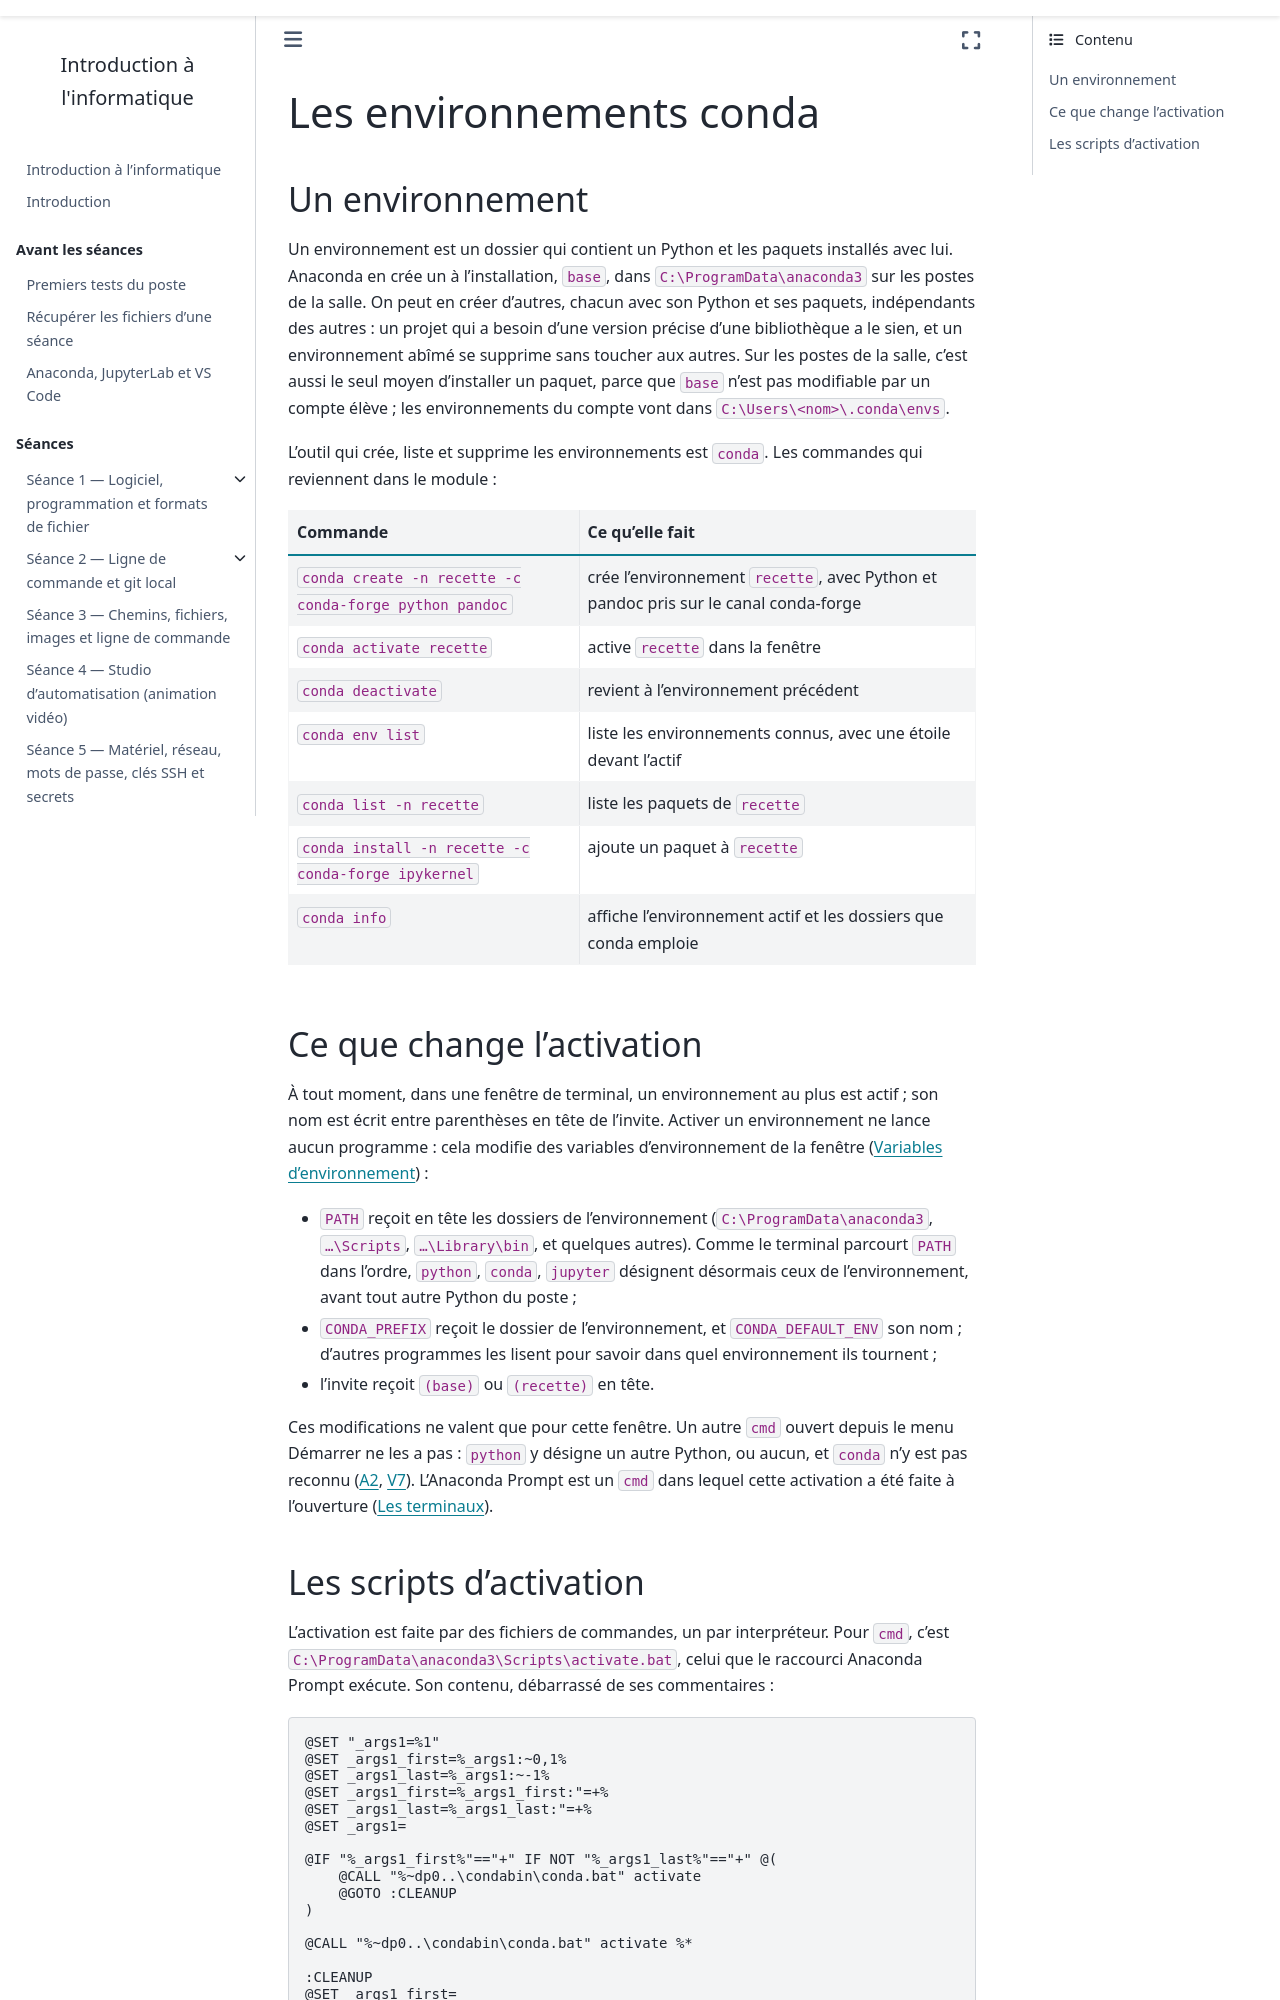

repository: ndavid/ecue-info-01 · page: annexes/notions/environnements.html · generator: sphinx

---
title: Les environnements conda
subtitle: Ce qu'est un environnement, ce que fait son activation, et les scripts qui la font
---

## Un environnement

Un environnement est un dossier qui contient un Python et les paquets
installés avec lui. Anaconda en crée un à l'installation, `base`, dans
`C:\ProgramData\anaconda3` sur les postes de la salle. On peut en créer
d'autres, chacun avec son Python et ses paquets, indépendants des autres :
un projet qui a besoin d'une version précise d'une bibliothèque a le sien,
et un environnement abîmé se supprime sans toucher aux autres. Sur les
postes de la salle, c'est aussi le seul moyen d'installer un paquet, parce
que `base` n'est pas modifiable par un compte élève ; les environnements du
compte vont dans `C:\Users\<nom>\.conda\envs`.

L'outil qui crée, liste et supprime les environnements est `conda`. Les
commandes qui reviennent dans le module :

| Commande | Ce qu'elle fait |
|---|---|
| `conda create -n recette -c conda-forge python pandoc` | crée l'environnement `recette`, avec Python et pandoc pris sur le canal conda-forge |
| `conda activate recette` | active `recette` dans la fenêtre |
| `conda deactivate` | revient à l'environnement précédent |
| `conda env list` | liste les environnements connus, avec une étoile devant l'actif |
| `conda list -n recette` | liste les paquets de `recette` |
| `conda install -n recette -c conda-forge ipykernel` | ajoute un paquet à `recette` |
| `conda info` | affiche l'environnement actif et les dossiers que conda emploie |

## Ce que change l'activation

À tout moment, dans une fenêtre de terminal, un environnement au plus est
actif ; son nom est écrit entre parenthèses en tête de l'invite. Activer
un environnement ne lance aucun programme : cela modifie des variables
d'environnement de la fenêtre
([Variables d'environnement](variables_environnement.md)) :

- `PATH` reçoit en tête les dossiers de l'environnement
  (`C:\ProgramData\anaconda3`, `…\Scripts`, `…\Library\bin`, et quelques
  autres). Comme le terminal parcourt `PATH` dans l'ordre, `python`,
  `conda`, `jupyter` désignent désormais ceux de l'environnement, avant
  tout autre Python du poste ;
- `CONDA_PREFIX` reçoit le dossier de l'environnement, et
  `CONDA_DEFAULT_ENV` son nom ; d'autres programmes les lisent pour savoir
  dans quel environnement ils tournent ;
- l'invite reçoit `(base)` ou `(recette)` en tête.

Ces modifications ne valent que pour cette fenêtre. Un autre `cmd` ouvert
depuis le menu Démarrer ne les a pas : `python` y désigne un autre Python,
ou aucun, et `conda` n'y est pas reconnu ({ref}`A2 <dep-a2>`,
{ref}`V7 <dep-v7>`). L'Anaconda Prompt est un `cmd` dans lequel cette
activation a été faite à l'ouverture ([Les terminaux](terminaux.md)).
